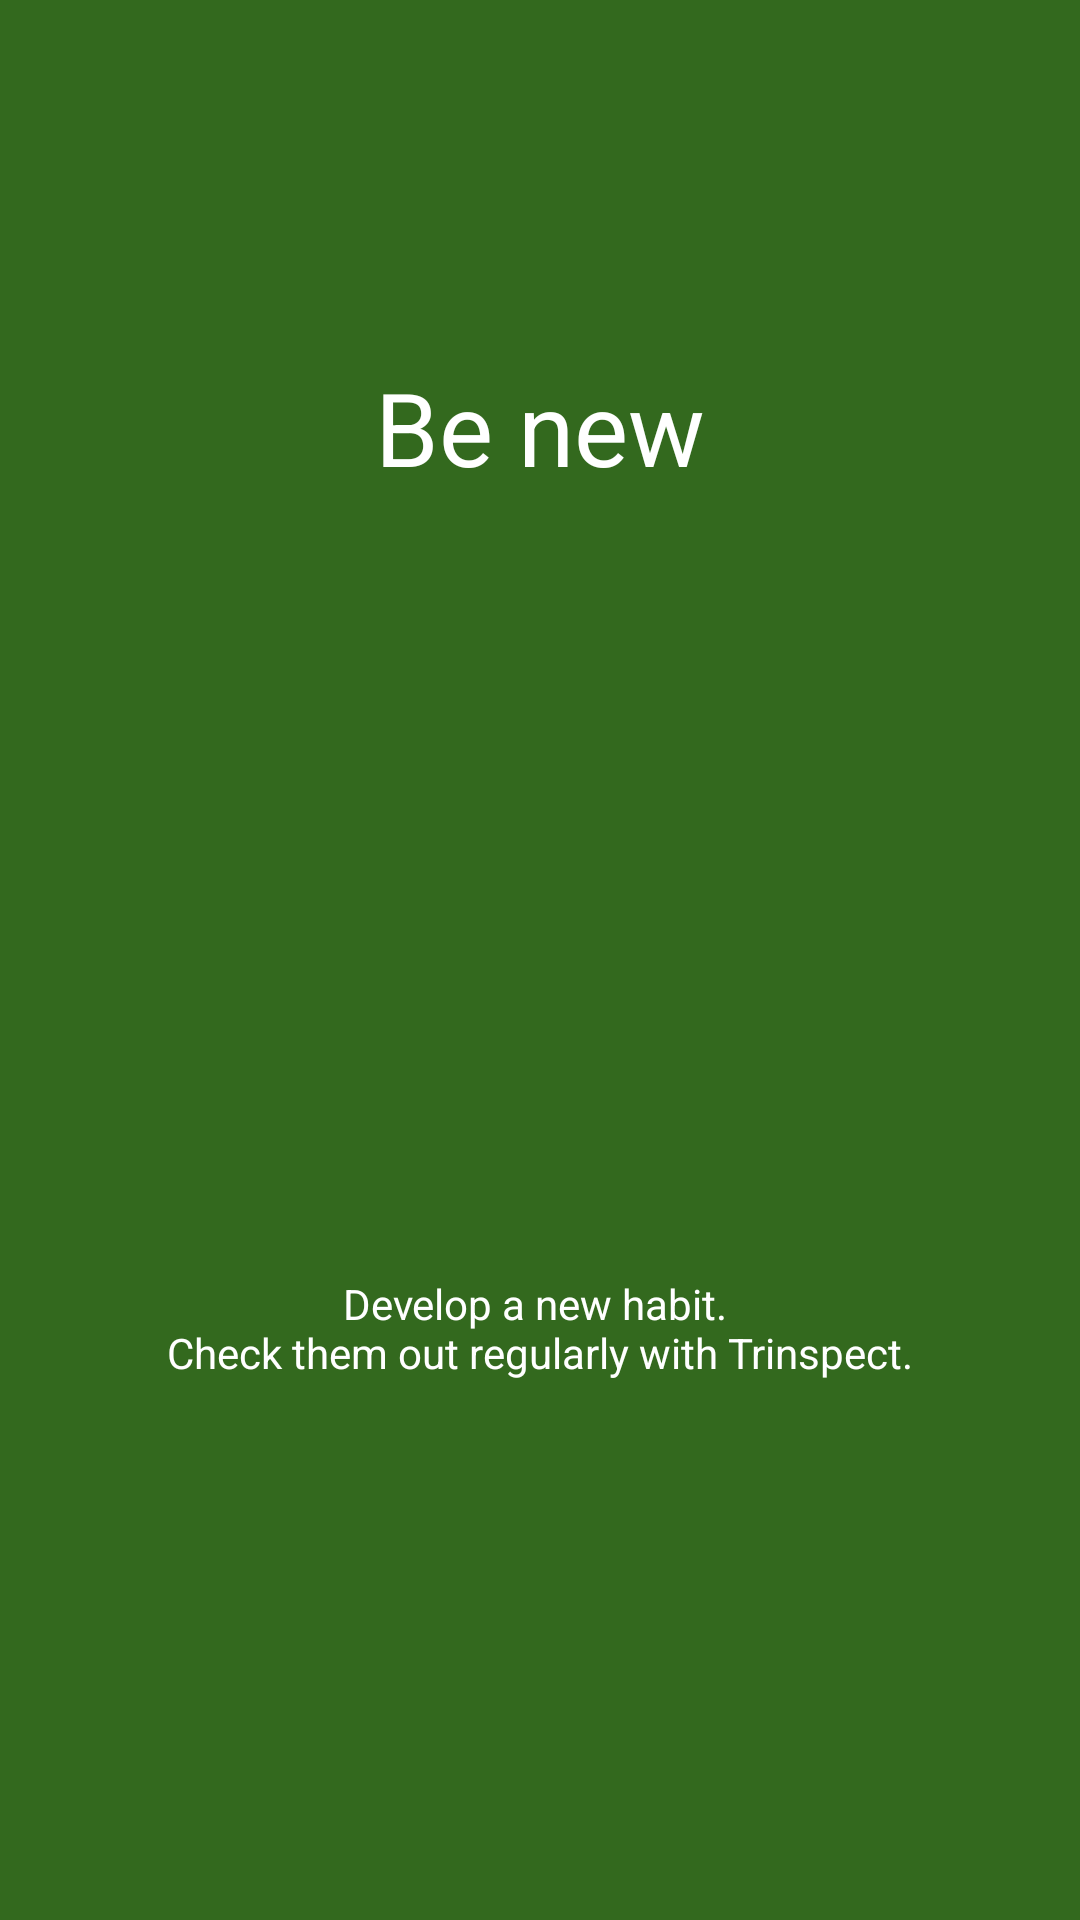

Write the Android layout XML for this screen, with the resource values it uses.
<!-- AndroidManifest.xml: application theme AppTheme -->
<!-- res/layout/fragment_habit_intro.xml -->
<LinearLayout xmlns:android="http://schemas.android.com/apk/res/android"
    xmlns:tools="http://schemas.android.com/tools"
    android:id="@+id/habit_intro_root_layout"
    android:layout_width="match_parent"
    android:layout_height="match_parent"
    android:gravity="center"
    android:paddingStart="20dp"
    android:paddingEnd="20dp"
    android:background="@color/colorHabits"
    android:orientation="vertical"
    tools:context="io.github.celestialphineas.sanxing.UISupportActivities.QuoteFragment">

    <TextView
        android:layout_width="match_parent"
        android:layout_height="wrap_content"
        android:layout_marginTop="-40dp"
        android:text="@string/help_title_habit"
        android:textAlignment="center"
        android:textColor="@color/white"
        style="@android:style/TextAppearance.Material.Display1" />

    <android.support.design.widget.CoordinatorLayout
        android:layout_width="match_parent"
        android:layout_height="200dp"
        android:layout_marginTop="20dp"
        android:layout_marginBottom="20dp"
        android:orientation="vertical">

        <ImageView
            android:layout_width="match_parent"
            android:layout_height="match_parent"
            android:src="@drawable/ic_check"
            android:tint="@color/white" />
    </android.support.design.widget.CoordinatorLayout>

    <TextView
        android:layout_width="match_parent"
        android:layout_height="wrap_content"
        android:text="@string/help_description_habit"
        android:padding="20sp"
        android:textAlignment="center"
        android:textColor="@color/white"
        style="@style/Base.TextAppearance.AppCompat.Body1" />

</LinearLayout>
<!-- resources referenced by this layout -->
<resources>
  <color name="colorHabits">#33691e</color>
  <color name="white">#ffffff</color>
  <string name="help_description_habit">Develop a new habit. \nCheck them out regularly with Trinspect.</string>
  <string name="help_title_habit">Be new</string>
  <style name="AppTheme" parent="Theme.AppCompat.Light.NoActionBar">
          
          <item name="colorPrimary">@color/colorPrimary</item>
          <item name="colorPrimaryDark">@color/colorPrimaryDark</item>
          <item name="colorAccent">@color/colorAccent</item>
      </style>
  <color name="colorPrimary">#0277bd</color>
  <color name="colorPrimaryDark">#004c8c</color>
  <color name="colorAccent">#4fc3f7</color>
</resources>
